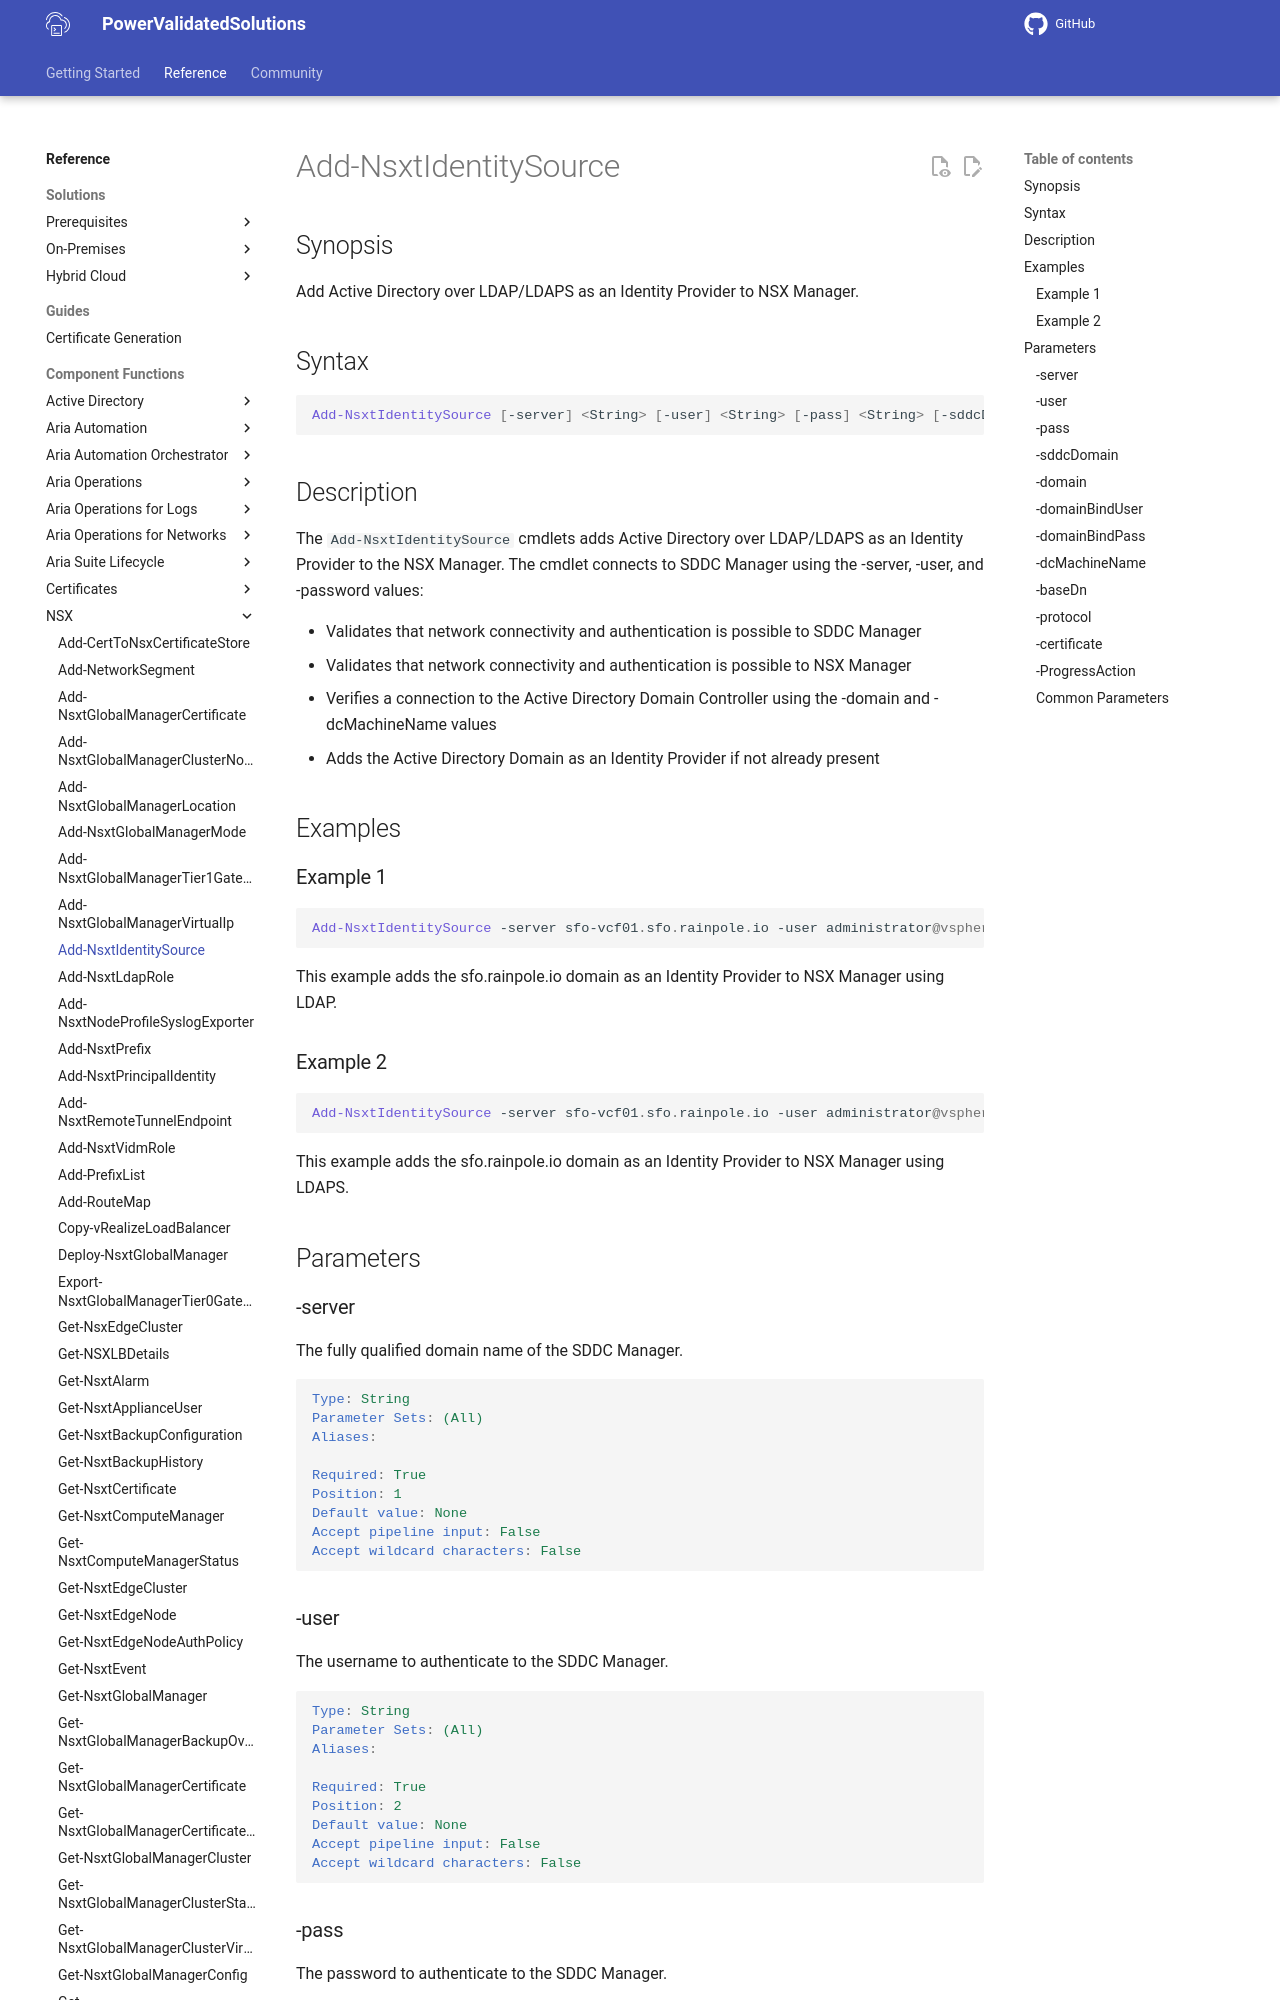

repository: vmware/power-validated-solutions-for-cloud-foundation · page: documentation/functions/nsx/Add-NsxtIdentitySource/index.html · generator: mkdocs

# Add-NsxtIdentitySource

## Synopsis

Add Active Directory over LDAP/LDAPS as an Identity Provider to NSX Manager.

## Syntax

```powershell
Add-NsxtIdentitySource [-server] <String> [-user] <String> [-pass] <String> [-sddcDomain] <String> [-domain] <String> [-domainBindUser] <String> [-domainBindPass] <String> [-dcMachineName] <String> [-baseDn] <String> [-protocol] <String> [[-certificate] <String>] [-ProgressAction <ActionPreference>] [<CommonParameters>]
```

## Description

The `Add-NsxtIdentitySource` cmdlets adds Active Directory over LDAP/LDAPS as an Identity Provider to the NSX Manager.
The cmdlet connects to SDDC Manager using the -server, -user, and -password values:

- Validates that network connectivity and authentication is possible to SDDC Manager
- Validates that network connectivity and authentication is possible to NSX Manager
- Verifies a connection to the Active Directory Domain Controller using the -domain and -dcMachineName values
- Adds the Active Directory Domain as an Identity Provider if not already present

## Examples
